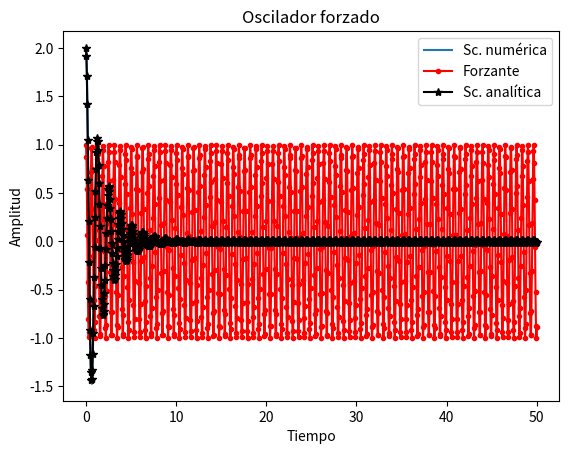

The script that saved this image:
# -*- coding: utf-8 -*-
"""
Created on Sun Apr  3 12:18:55 2016

[redacted]

Este es un código para visualizar la solución completa del oscilador
armónico forzado con amortiguamiento. Se compara con la solución analítica.
"""
# Importo los módulos a usar de las bibliotecas
import matplotlib.pyplot as plt
import numpy as np
from scipy.integrate import odeint

plt.clf()#Limpia todas las ventanas de gráfico abiertas
plt.figure(1)# Abro la ventana de gráfico que voy a usar

# Defino los parámetros del forzante y la función
F = 1
w = 10
delta = 0
def forzante(t):
    return F*np.cos(w*t+delta)
    
# Defino los parámetros del oscilador: amortiguación y frecuencia propia
gamma = 1
w0 = 5
def ecdif(X,t):
    return np.array([X[1] , -gamma*X[1]-w0**2*X[0]+forzante(t)])

# Defino el vector con las condiciones iniciales (x0 y v0)
# Defino el vector de tiempos para los cuales obtengo la sc numérica
X0 = np.array([2,0])
t = np.linspace(0,50,1000)
solucion = odeint(ecdif,X0,t)

# Grafico
plt.plot(t,solucion[:,0],label='Sc. numérica')
plt.plot(t,forzante(t),'r.-',label='Forzante')

# Defino la sc analítica completa
def sc_analitica(t):
    wg = np.sqrt( w0**2-(gamma/2)**2 )
    A = F/np.sqrt( (gamma*w)**2 + (w0**2-w**2)**2 )
    theta = delta-np.arctan(gamma*w/(w0**2-w**2))
    
    c1 = X0[0] - A*np.cos(theta)
    c2 = (X0[1]+gamma*X0[0]/2-gamma*np.cos(theta)/2+A*w*np.sin(theta))/wg

    xh = np.exp(-gamma*t/2)*(c1*np.cos(wg*t) + c2*np.sin(wg*t))    
    xp = A*np.cos(w*t+theta)
    return xh + xp
plt.plot(t,sc_analitica(t),'k*-',label='Sc. analítica')

# Agrego nombres al gráficoy a los ejes
plt.xlabel('Tiempo')
plt.ylabel('Amplitud')
plt.title('Oscilador forzado')
plt.legend(loc=0)